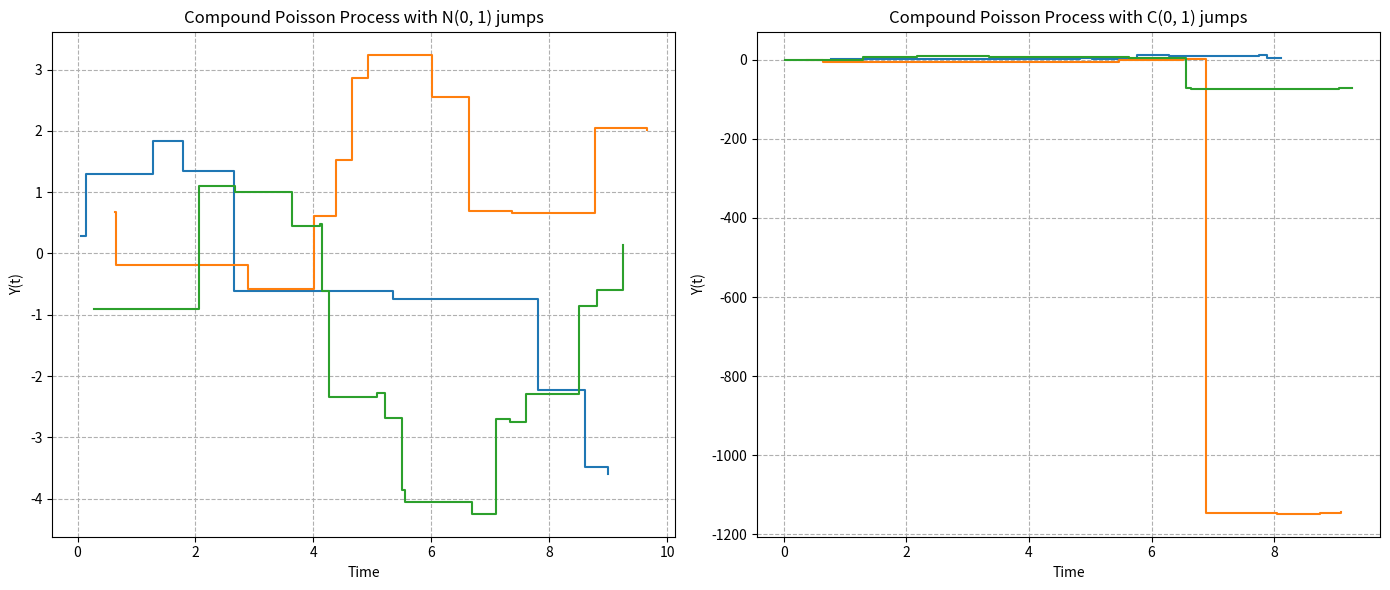
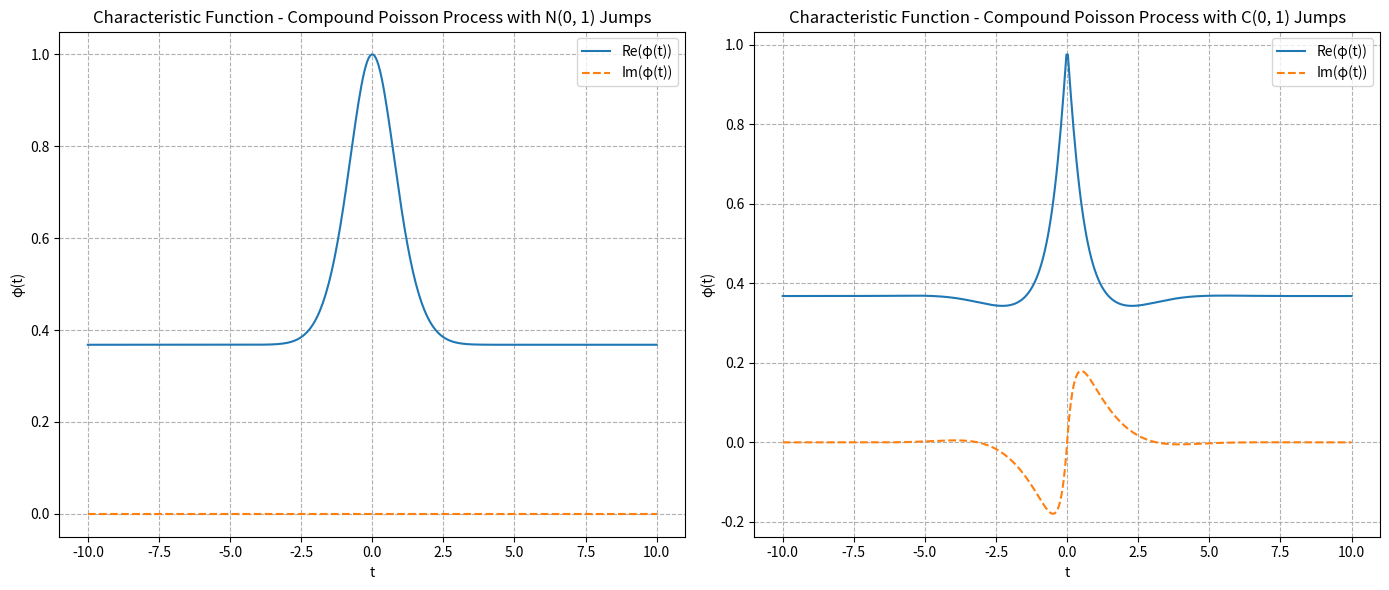

These charts were generated, in order, by the following Python code:
import numpy as np
import matplotlib.pyplot as plt
from typing import List, Tuple, Callable


def poisson_process(
    lam: float,
    time: float,
    jump_distribution: Callable[[int], np.ndarray],
    size: int = 1000,
) -> List[Tuple[np.ndarray, np.ndarray]]:
    """
    Generates trajectories of a compound Poisson process.

    Args:
        lam (float): Intensity of the Poisson process.
        time (float): End time of the simulation.
        jump_distribution (Callable[[int], np.ndarray]): Function generating jumps.
        size (int, optional): Number of trajectories to generate. Defaults to 1000.

    Returns:
        List[Tuple[np.ndarray, np.ndarray]]: List of trajectories as tuples (jump_times, Y_t).
    """
    jump_counts = np.random.poisson(lam * time, size=size)

    trajectories = []
    for count in jump_counts:
        if count == 0:
            trajectories.append((np.array([0]), np.array([0])))
        else:
            jump_times = np.sort(np.random.uniform(0, time, count))
            jumps = jump_distribution(count)
            Y_t = np.cumsum(jumps)
            trajectories.append((jump_times, Y_t))

    return trajectories


def poisson_characteristic_function(
    t: np.ndarray, lam: float, jump_char_function: Callable[[np.ndarray], np.ndarray]
) -> np.ndarray:
    """
    Computes the characteristic function of a compound Poisson process.

    Args:
        t (np.ndarray): Values for which the function is computed.
        lam (float): Intensity of the Poisson process.
        jump_char_function (Callable[[np.ndarray], np.ndarray]): Characteristic function of jumps.

    Returns:
        np.ndarray: Values of the characteristic function for the given t values.
    """
    return np.exp(lam * (jump_char_function(t) - 1))


def normal_jump_characteristic_function(t: np.ndarray) -> np.ndarray:
    """
    Computes the characteristic function for jumps from the normal distribution N(0, 1).

    Args:
        t (np.ndarray): Values for which the function is computed.

    Returns:
        np.ndarray: Values of the characteristic function for the given t values.
    """
    return np.exp(-0.5 * t ** 2)


def cauchy_jump_characteristic_function(t: np.ndarray) -> np.ndarray:
    """
    Computes the characteristic function for jumps from the Cauchy distribution C(0, 1).

    Args:
        t (np.ndarray): Values for which the function is computed.

    Returns:
        np.ndarray: Values of the characteristic function for the given t values.
    """
    return np.exp(1j * t - np.abs(t))


# Simulation parameters
lam = 1  # Intensity of the Poisson process
time = 10  # End time of the simulation
size = 3  # Number of trajectories to generate

# Simulation for jumps from the normal distribution N(0, 1)
normal_trajectories = poisson_process(
    lam, time, lambda n: np.random.normal(0, 1, n), size
)

# Simulation for jumps from the Cauchy distribution C(0, 1)
cauchy_trajectories = poisson_process(
    lam, time, lambda n: np.random.standard_cauchy(n), size
)

# Plot trajectories
plt.figure(figsize=(14, 6))

plt.subplot(1, 2, 1)
for t, Y_t in normal_trajectories:
    if len(t) > 1:
        plt.step(t, Y_t, where="post")
plt.title("Compound Poisson Process with N(0, 1) jumps")
plt.xlabel("Time")
plt.ylabel("Y(t)")
plt.grid(linestyle="--")

plt.subplot(1, 2, 2)
for t, Y_t in cauchy_trajectories:
    if len(t) > 1:
        plt.step(t, Y_t, where="post")
plt.title("Compound Poisson Process with C(0, 1) jumps")
plt.xlabel("Time")
plt.ylabel("Y(t)")
plt.grid(linestyle="--")

plt.tight_layout()
plt.show()

# Verification of simulation correctness - characteristic function
t_values = np.linspace(-10, 10, 400)

normal_characteristic = poisson_characteristic_function(
    t_values, lam, normal_jump_characteristic_function
)
cauchy_characteristic = poisson_characteristic_function(
    t_values, lam, cauchy_jump_characteristic_function
)

# Plot characteristic functions
plt.figure(figsize=(14, 6))

plt.subplot(1, 2, 1)
plt.plot(t_values, normal_characteristic.real, label="Re(φ(t))")
plt.plot(
    t_values, normal_characteristic.imag, label="Im(φ(t))", linestyle="--"
)
plt.title("Characteristic Function - Compound Poisson Process with N(0, 1) Jumps")
plt.xlabel("t")
plt.ylabel("φ(t)")
plt.legend()
plt.grid(linestyle="--")

plt.subplot(1, 2, 2)
plt.plot(t_values, cauchy_characteristic.real, label="Re(φ(t))")
plt.plot(t_values, cauchy_characteristic.imag, label="Im(φ(t))", linestyle="--")
plt.title("Characteristic Function - Compound Poisson Process with C(0, 1) Jumps")
plt.xlabel("t")
plt.ylabel("φ(t)")
plt.legend()
plt.grid(linestyle="--")

plt.tight_layout()
plt.show()
